Run: headless pygame with SDL's dummy video driver; simulated clock (each Clock.tick advances the game by its frame time, no real sleeping); random seed 0; keys injected as events and as key.get_pressed() state; no mouse input.
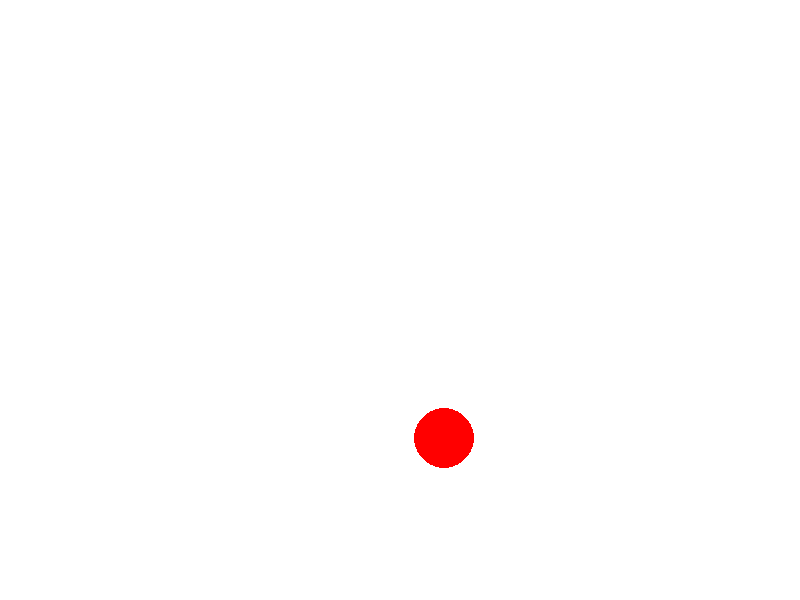
Frame 1 of 4 · flips 1–60 · no input
Frame 2 of 4 · flips 61–180 · tapped SPACE, RETURN · held RIGHT (→), D · screen unchanged from frame 1, image omitted
Frame 3 of 4 · flips 181–300 · held DOWN (↓), S · screen unchanged from frame 2, image omitted
Frame 4 of 4 · flips 301–420 · held LEFT (←), A, UP (↑), W · screen unchanged from frame 3, image omitted

The pygame program that drew these frames:

import pygame
import random

pygame.init()
screen = pygame.display.set_mode((800, 600))
pygame.display.set_caption("Click the Dot")
clock = pygame.time.Clock()

# วงกลม
dot_x = random.randint(50, 750)
dot_y = random.randint(50, 550)

running = True
while running:
    for event in pygame.event.get():
        if event.type == pygame.QUIT:
            running = False

    screen.fill("white")
    pygame.draw.circle(screen, "red", (dot_x, dot_y), 30)
    pygame.display.flip()
    clock.tick(60)

pygame.quit()
